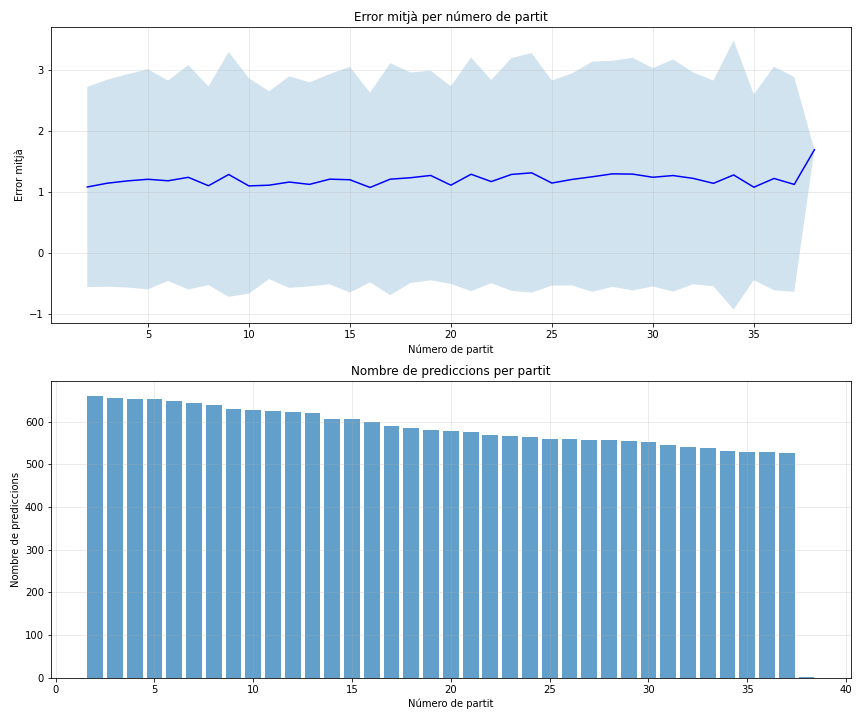

Data behind this chart, as committed beside it:
game_number, mean_error, std_error, median_error, count
2, 1.084, 1.641, 0.4265, 661
3, 1.146, 1.698, 0.5544, 654
4, 1.184, 1.749, 0.5008, 653
5, 1.21, 1.804, 0.5378, 652
6, 1.186, 1.643, 0.4843, 648
7, 1.242, 1.84, 0.5163, 644
8, 1.104, 1.629, 0.4739, 638
9, 1.289, 2.007, 0.5119, 629
10, 1.101, 1.767, 0.4503, 626
11, 1.113, 1.54, 0.4936, 624
12, 1.164, 1.735, 0.4666, 623
13, 1.126, 1.673, 0.4457, 619
14, 1.212, 1.724, 0.5037, 607
15, 1.202, 1.851, 0.4258, 606
16, 1.076, 1.556, 0.4601, 598
17, 1.212, 1.901, 0.5077, 590
18, 1.235, 1.726, 0.5339, 585
19, 1.273, 1.718, 0.5533, 580
20, 1.113, 1.62, 0.4571, 579
21, 1.293, 1.916, 0.6039, 576
22, 1.172, 1.666, 0.5457, 569
23, 1.29, 1.908, 0.5048, 565
24, 1.315, 1.963, 0.5104, 564
25, 1.148, 1.682, 0.4886, 560
26, 1.207, 1.739, 0.5433, 559
27, 1.251, 1.887, 0.5228, 557
28, 1.299, 1.853, 0.553, 556
29, 1.295, 1.907, 0.5543, 555
30, 1.243, 1.79, 0.634, 551
31, 1.271, 1.904, 0.5866, 546
32, 1.224, 1.737, 0.5079, 541
33, 1.144, 1.686, 0.4836, 539
34, 1.281, 2.208, 0.4878, 532
35, 1.08, 1.523, 0.4832, 529
36, 1.223, 1.834, 0.4854, 529
37, 1.126, 1.761, 0.4217, 526
38, 1.695, 0.0, 1.695, 1
